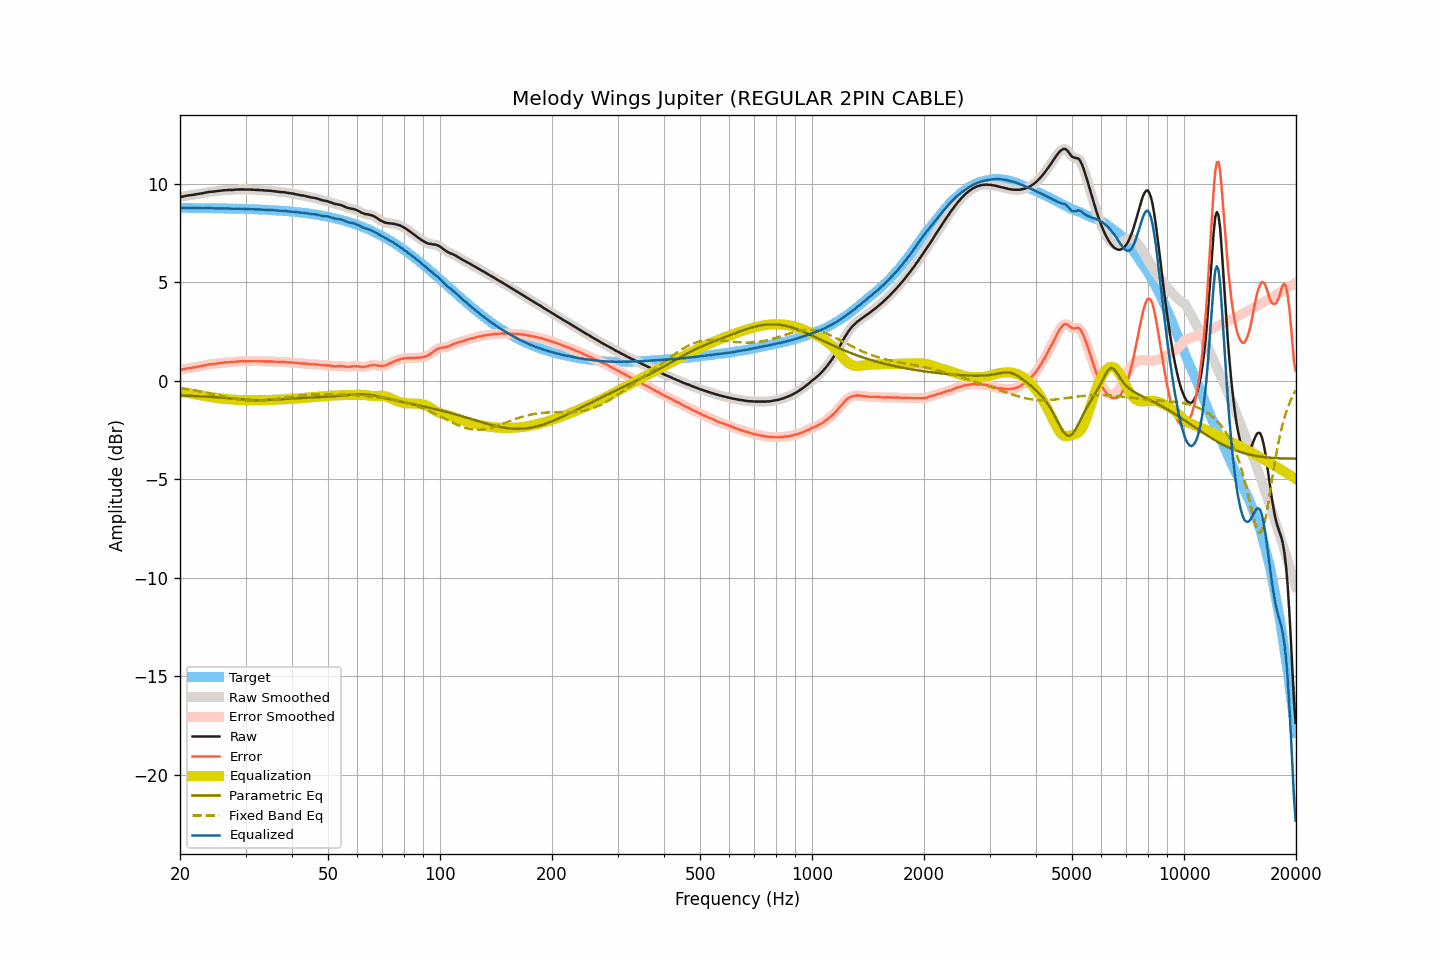

Source data for this figure (header and first rows):
frequency, raw, smoothed, error, error_smoothed, equalization, parametric_eq, fixed_band_eq, equalized_raw, equalized_smoothed, target
20.00, 9.33, 9.33, 0.55, 0.55, -0.55, -0.75, -0.38, 8.78, 8.77, 8.78
20.20, 9.34, 9.34, 0.56, 0.57, -0.57, -0.75, -0.39, 8.77, 8.78, 8.78
20.40, 9.36, 9.36, 0.58, 0.58, -0.58, -0.75, -0.40, 8.78, 8.78, 8.78
20.61, 9.38, 9.38, 0.60, 0.60, -0.60, -0.76, -0.41, 8.78, 8.78, 8.78
20.81, 9.39, 9.39, 0.61, 0.62, -0.61, -0.76, -0.42, 8.78, 8.78, 8.78
21.02, 9.41, 9.41, 0.63, 0.63, -0.63, -0.76, -0.44, 8.78, 8.78, 8.78
21.23, 9.42, 9.42, 0.64, 0.64, -0.64, -0.77, -0.45, 8.78, 8.78, 8.77
21.44, 9.43, 9.43, 0.66, 0.66, -0.66, -0.77, -0.46, 8.77, 8.77, 8.77
21.66, 9.44, 9.44, 0.67, 0.67, -0.67, -0.77, -0.48, 8.77, 8.77, 8.77
21.87, 9.45, 9.45, 0.68, 0.68, -0.68, -0.78, -0.49, 8.77, 8.77, 8.77
22.09, 9.47, 9.47, 0.70, 0.70, -0.70, -0.78, -0.50, 8.77, 8.77, 8.77
22.31, 9.48, 9.48, 0.71, 0.71, -0.71, -0.78, -0.52, 8.77, 8.77, 8.77
22.54, 9.50, 9.50, 0.73, 0.73, -0.73, -0.79, -0.53, 8.77, 8.77, 8.77
22.76, 9.51, 9.51, 0.74, 0.74, -0.74, -0.79, -0.55, 8.77, 8.77, 8.77
22.99, 9.52, 9.52, 0.75, 0.76, -0.76, -0.80, -0.57, 8.76, 8.77, 8.77
23.22, 9.54, 9.54, 0.77, 0.77, -0.77, -0.80, -0.58, 8.76, 8.76, 8.77
23.45, 9.56, 9.56, 0.79, 0.79, -0.79, -0.80, -0.60, 8.77, 8.77, 8.77
23.69, 9.57, 9.57, 0.80, 0.81, -0.80, -0.81, -0.62, 8.76, 8.77, 8.76
23.92, 9.59, 9.59, 0.83, 0.82, -0.82, -0.81, -0.63, 8.77, 8.77, 8.76
24.16, 9.60, 9.60, 0.84, 0.83, -0.83, -0.82, -0.65, 8.77, 8.76, 8.76
24.40, 9.60, 9.60, 0.84, 0.84, -0.84, -0.82, -0.67, 8.76, 8.76, 8.76
24.65, 9.61, 9.61, 0.85, 0.85, -0.85, -0.83, -0.69, 8.76, 8.76, 8.76
24.89, 9.62, 9.62, 0.86, 0.86, -0.86, -0.84, -0.70, 8.76, 8.75, 8.76
25.14, 9.63, 9.63, 0.87, 0.87, -0.87, -0.84, -0.72, 8.75, 8.75, 8.76
25.39, 9.64, 9.64, 0.88, 0.88, -0.89, -0.85, -0.74, 8.75, 8.75, 8.76
25.65, 9.65, 9.65, 0.90, 0.90, -0.90, -0.85, -0.76, 8.75, 8.75, 8.75
25.91, 9.66, 9.66, 0.91, 0.91, -0.91, -0.86, -0.78, 8.75, 8.75, 8.75
26.16, 9.67, 9.67, 0.92, 0.92, -0.92, -0.87, -0.80, 8.75, 8.75, 8.75
26.43, 9.68, 9.68, 0.93, 0.93, -0.92, -0.87, -0.81, 8.75, 8.75, 8.75
26.69, 9.68, 9.68, 0.93, 0.94, -0.93, -0.88, -0.83, 8.75, 8.75, 8.75
26.96, 9.69, 9.69, 0.94, 0.94, -0.94, -0.89, -0.85, 8.75, 8.75, 8.75
27.23, 9.69, 9.69, 0.95, 0.94, -0.94, -0.90, -0.87, 8.74, 8.74, 8.74
27.50, 9.69, 9.69, 0.95, 0.95, -0.95, -0.90, -0.88, 8.74, 8.74, 8.74
27.77, 9.69, 9.69, 0.95, 0.95, -0.96, -0.91, -0.90, 8.73, 8.74, 8.74
28.05, 9.70, 9.70, 0.96, 0.96, -0.96, -0.92, -0.92, 8.73, 8.73, 8.74
28.33, 9.71, 9.71, 0.97, 0.97, -0.97, -0.92, -0.93, 8.74, 8.74, 8.74
28.62, 9.71, 9.71, 0.98, 0.98, -0.98, -0.93, -0.94, 8.73, 8.74, 8.73
28.90, 9.72, 9.72, 0.99, 0.99, -0.98, -0.94, -0.96, 8.74, 8.74, 8.73
29.19, 9.72, 9.72, 0.99, 0.99, -0.98, -0.94, -0.97, 8.73, 8.73, 8.73
29.48, 9.72, 9.72, 0.99, 0.99, -0.99, -0.95, -0.98, 8.73, 8.73, 8.73
29.78, 9.71, 9.71, 0.98, 0.99, -0.99, -0.96, -0.99, 8.72, 8.72, 8.72
30.08, 9.71, 9.71, 0.99, 0.99, -0.99, -0.96, -1.00, 8.72, 8.72, 8.72
30.38, 9.71, 9.71, 0.99, 0.99, -0.99, -0.97, -1.01, 8.72, 8.72, 8.72
30.68, 9.71, 9.71, 0.99, 0.99, -0.99, -0.97, -1.01, 8.72, 8.72, 8.72
30.99, 9.71, 9.71, 1.00, 0.99, -0.99, -0.98, -1.02, 8.72, 8.72, 8.71
31.30, 9.70, 9.70, 0.99, 0.99, -0.99, -0.98, -1.02, 8.71, 8.71, 8.71
31.61, 9.70, 9.70, 0.99, 0.99, -0.99, -0.98, -1.02, 8.71, 8.71, 8.71
31.93, 9.69, 9.69, 0.99, 0.99, -0.99, -0.98, -1.02, 8.70, 8.70, 8.70
32.24, 9.69, 9.69, 0.99, 0.99, -0.99, -0.99, -1.02, 8.70, 8.70, 8.70
32.57, 9.69, 9.69, 0.99, 0.99, -0.99, -0.99, -1.02, 8.70, 8.70, 8.70
32.89, 9.68, 9.68, 0.99, 0.99, -0.99, -0.99, -1.01, 8.69, 8.70, 8.69
33.22, 9.68, 9.68, 0.99, 0.99, -0.99, -0.98, -1.01, 8.69, 8.69, 8.69
33.55, 9.67, 9.67, 0.98, 0.98, -0.98, -0.98, -1.00, 8.68, 8.68, 8.69
33.89, 9.66, 9.66, 0.98, 0.98, -0.98, -0.98, -1.00, 8.68, 8.68, 8.68
34.23, 9.66, 9.66, 0.98, 0.98, -0.98, -0.98, -0.99, 8.68, 8.67, 8.68
34.57, 9.65, 9.65, 0.98, 0.98, -0.98, -0.97, -0.98, 8.67, 8.67, 8.67
34.92, 9.65, 9.65, 0.98, 0.98, -0.98, -0.97, -0.97, 8.67, 8.67, 8.67
35.27, 9.64, 9.64, 0.98, 0.98, -0.97, -0.97, -0.96, 8.67, 8.67, 8.66
35.62, 9.63, 9.63, 0.97, 0.97, -0.97, -0.96, -0.95, 8.66, 8.66, 8.66
35.97, 9.62, 9.62, 0.97, 0.97, -0.97, -0.96, -0.94, 8.65, 8.65, 8.65
... 635 more rows
